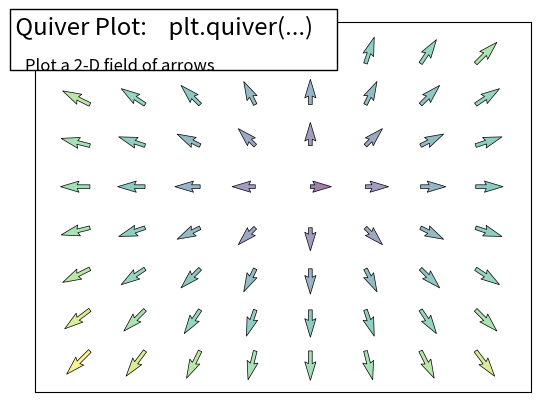

Source code (Python):
%matplotlib inline

import numpy as np
import matplotlib.pyplot as plt

n = 8
X, Y = np.mgrid[0:n, 0:n]
T = np.arctan2(Y - n/ 2., X - n / 2.)
R = 10 + np.sqrt((Y - n / 2.) ** 2 + (X - n / 2.) ** 2)
U, V = R * np.cos(T), R * np.sin(T)

plt.quiver(X, Y, U, V, R, alpha=.5)
plt.quiver(X, Y, U, V, edgecolor='k', facecolor='None', linewidth=.5)

plt.xlim(-1, n)
plt.xticks([])
plt.ylim(-1, n)
plt.yticks([])


# Add a title and a box around it
from matplotlib.patches import FancyBboxPatch
ax = plt.gca()
ax.add_patch(FancyBboxPatch((-0.05, .87),
                            width=.66, height=.165, clip_on=False,
                            boxstyle="square,pad=0", zorder=3,
                            facecolor='white', alpha=1.0,
                            transform=plt.gca().transAxes))

plt.text(-0.05, 1.02, " Quiver Plot:    plt.quiver(...)\n",
      horizontalalignment='left',
      verticalalignment='top',
      size='xx-large',
      transform=plt.gca().transAxes)

plt.text(-0.05, 1.01, "\n\n    Plot a 2-D field of arrows ",
      horizontalalignment='left',
      verticalalignment='top',
      size='large',
      transform=plt.gca().transAxes)


plt.show()